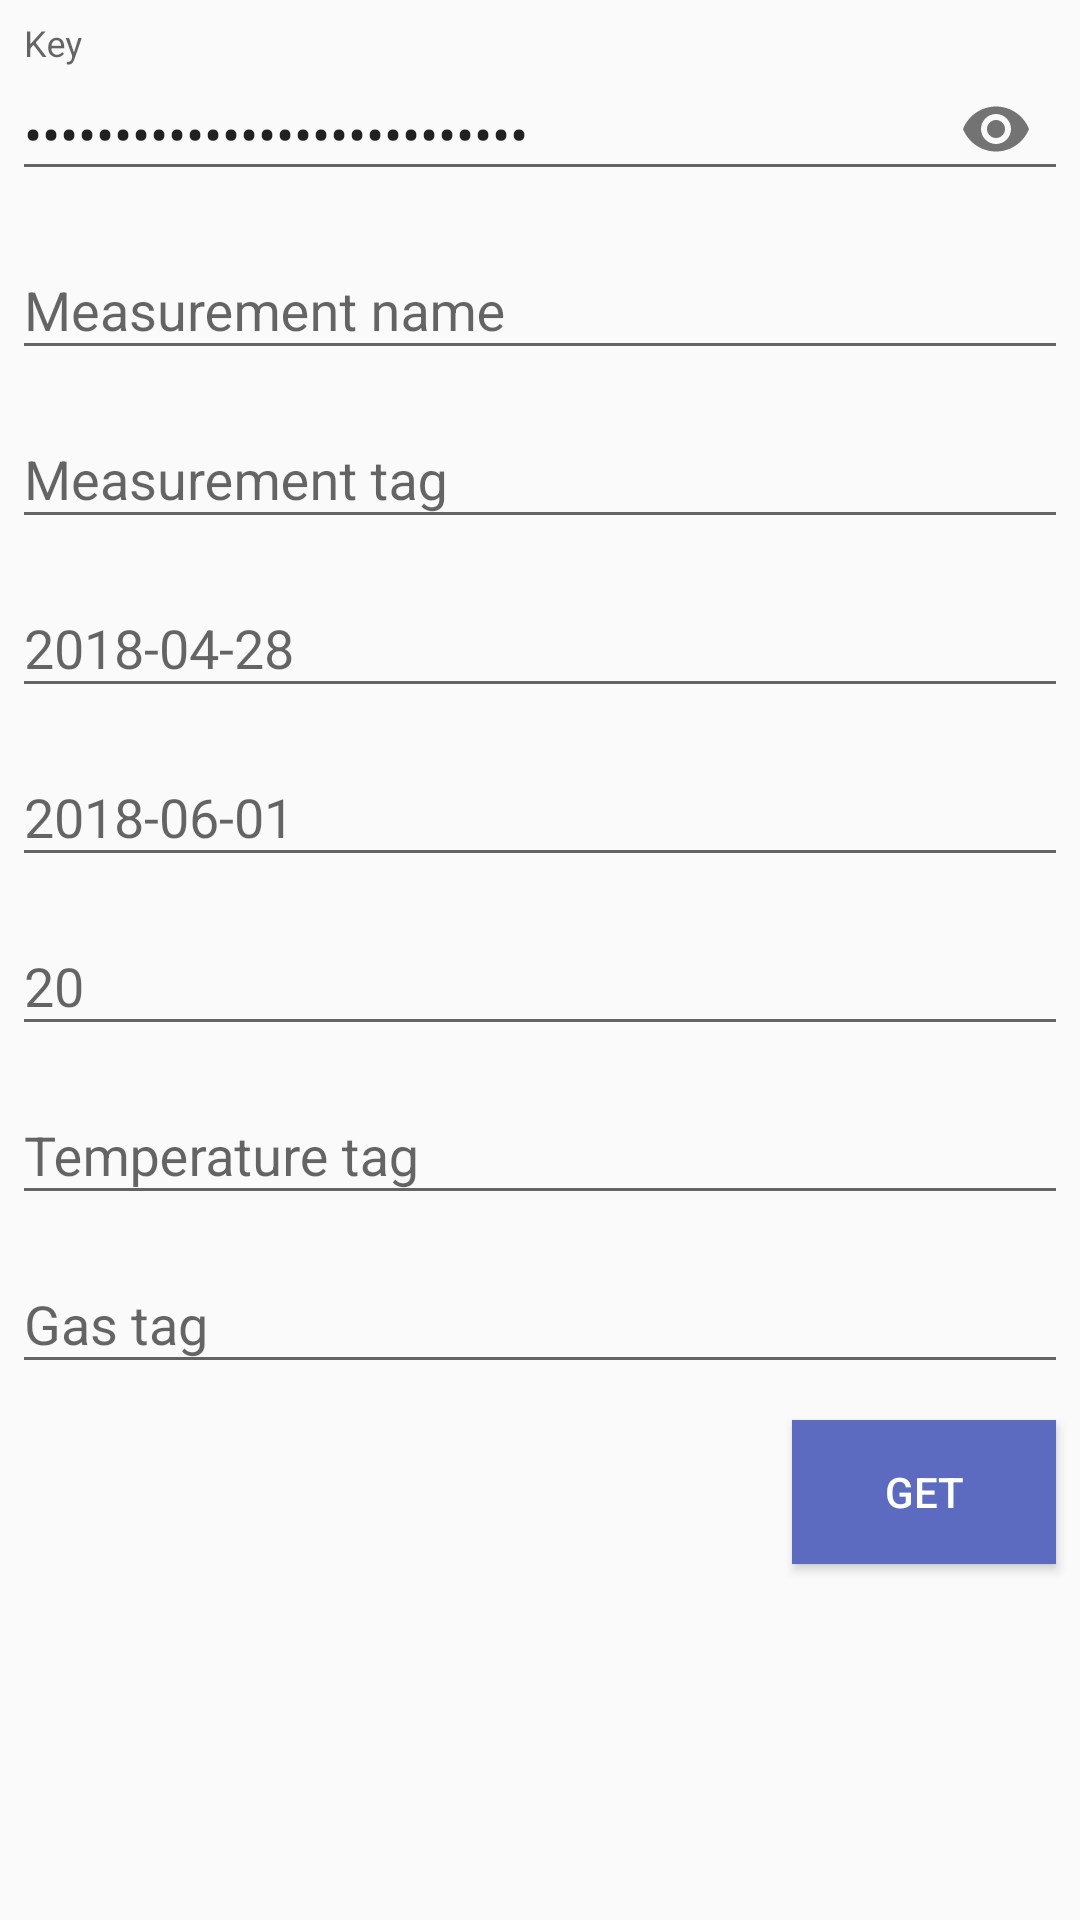

Write the Android layout XML for this screen, with the resource values it uses.
<!-- AndroidManifest.xml: application theme AppTheme -->
<!-- res/layout/fragment_get_request_builder.xml -->
<?xml version="1.0" encoding="utf-8"?>
<ScrollView xmlns:android="http://schemas.android.com/apk/res/android"
    xmlns:app="http://schemas.android.com/apk/res-auto"
    xmlns:tools="http://schemas.android.com/tools"
    android:layout_width="match_parent"
    android:layout_height="match_parent"
    tools:context=".GetRequestActivity">

    <android.support.constraint.ConstraintLayout
        android:layout_width="match_parent"
        android:layout_height="wrap_content"
        android:focusableInTouchMode="true">

        <android.support.design.widget.TextInputLayout
            android:id="@+id/input_layout_key"
            android:layout_width="match_parent"
            android:layout_height="wrap_content"
            android:layout_marginTop="8dp"
            app:passwordToggleEnabled="true"
            app:layout_constrainedHeight="true"
            app:layout_constraintEnd_toEndOf="parent"
            app:layout_constraintStart_toStartOf="parent"
            app:layout_constraintTop_toTopOf="parent"
            app:layout_constraintVertical_bias="0.0"
            app:layout_constraintVertical_chainStyle="packed">

            <android.support.design.widget.TextInputEditText
                android:id="@+id/key"
                android:layout_width="match_parent"
                android:layout_height="wrap_content"
                android:layout_margin="4dp"
                android:ems="10"
                android:inputType="textPassword"
                android:hint="@string/key"
                android:text="@string/key_password"/>
        </android.support.design.widget.TextInputLayout>

        <android.support.design.widget.TextInputLayout
            android:id="@+id/input_layout_measurementName"
            android:layout_width="match_parent"
            android:layout_height="wrap_content"
            app:layout_constrainedHeight="true"
            app:layout_constraintHorizontal_bias="0.5"
            app:layout_constraintEnd_toEndOf="parent"
            app:layout_constraintStart_toStartOf="parent"
            app:layout_constraintTop_toBottomOf="@+id/input_layout_key">

            <android.support.design.widget.TextInputEditText
                android:id="@+id/measurementName"
                android:layout_width="match_parent"
                android:layout_height="wrap_content"
                android:layout_margin="4dp"
                android:ems="10"
                android:inputType="text"
                android:hint="@string/measurement_name" />

        </android.support.design.widget.TextInputLayout>

        <android.support.design.widget.TextInputLayout
            android:id="@+id/input_layout_measurementTag"
            android:layout_width="match_parent"
            android:layout_height="wrap_content"
            app:layout_constrainedHeight="true"
            app:layout_constraintHorizontal_bias="0.5"
            app:layout_constraintEnd_toEndOf="parent"
            app:layout_constraintStart_toStartOf="parent"
            app:layout_constraintTop_toBottomOf="@+id/input_layout_measurementName">

            <android.support.design.widget.TextInputEditText
                android:id="@+id/measurementTag"
                android:layout_width="match_parent"
                android:layout_height="wrap_content"
                android:layout_margin="4dp"
                android:ems="10"
                android:inputType="text"
                android:hint="@string/measurement_tag" />

        </android.support.design.widget.TextInputLayout>

        <android.support.design.widget.TextInputLayout
            android:id="@+id/input_layout_fromDate"
            android:layout_width="match_parent"
            android:layout_height="wrap_content"
            app:layout_constrainedHeight="true"
            app:layout_constraintHorizontal_bias="0.5"
            app:layout_constraintEnd_toEndOf="parent"
            app:layout_constraintStart_toStartOf="parent"
            app:layout_constraintTop_toBottomOf="@+id/input_layout_measurementTag">

        <android.support.design.widget.TextInputEditText
            android:id="@+id/fromDate"
            android:layout_width="match_parent"
            android:layout_height="wrap_content"
            android:layout_margin="4dp"
            android:ems="10"
            android:inputType="date"
            android:hint="@string/from_date" />

    </android.support.design.widget.TextInputLayout>

        <android.support.design.widget.TextInputLayout
            android:id="@+id/input_layout_toDate"
            android:layout_width="match_parent"
            android:layout_height="wrap_content"
            app:layout_constrainedHeight="true"
            app:layout_constraintHorizontal_bias="0.5"
            app:layout_constraintEnd_toEndOf="parent"
            app:layout_constraintStart_toStartOf="parent"
            app:layout_constraintTop_toBottomOf="@+id/input_layout_fromDate">

            <android.support.design.widget.TextInputEditText
                android:id="@+id/toDate"
                android:layout_width="match_parent"
                android:layout_height="wrap_content"
                android:layout_margin="4dp"
                android:ems="10"
                android:inputType="date"
                android:hint="@string/to_date" />

        </android.support.design.widget.TextInputLayout>

        <android.support.design.widget.TextInputLayout
            android:id="@+id/input_layout_takeAmount"
            android:layout_width="match_parent"
            android:layout_height="wrap_content"
            app:layout_constrainedHeight="true"
            app:layout_constraintHorizontal_bias="0.5"
            app:layout_constraintEnd_toEndOf="parent"
            app:layout_constraintStart_toStartOf="parent"
            app:layout_constraintTop_toBottomOf="@+id/input_layout_toDate">

            <android.support.design.widget.TextInputEditText
                android:id="@+id/takeAmount"
                android:layout_width="match_parent"
                android:layout_height="wrap_content"
                android:layout_margin="4dp"
                android:ems="10"
                android:inputType="numberSigned"
                android:hint="@string/take_amount" />

        </android.support.design.widget.TextInputLayout>

        <android.support.design.widget.TextInputLayout
            android:id="@+id/input_layout_temperature_tag"
            android:layout_width="match_parent"
            android:layout_height="wrap_content"
            app:layout_constrainedHeight="true"
            app:layout_constraintHorizontal_bias="0.5"
            app:layout_constraintEnd_toEndOf="parent"
            app:layout_constraintStart_toStartOf="parent"
            app:layout_constraintTop_toBottomOf="@+id/input_layout_takeAmount">

                <android.support.design.widget.TextInputEditText
                    android:id="@+id/temperatureTag"
                    android:layout_width="match_parent"
                    android:layout_height="wrap_content"
                    android:layout_margin="4dp"
                    android:ems="10"
                    android:inputType="text"
                    android:hint="@string/temperature_tag" />

        </android.support.design.widget.TextInputLayout>

        <android.support.design.widget.TextInputLayout
            android:id="@+id/input_layout_gas_tag"
            android:layout_width="match_parent"
            android:layout_height="wrap_content"
            app:layout_constrainedHeight="true"
            app:layout_constraintHorizontal_bias="0.5"
            app:layout_constraintEnd_toEndOf="parent"
            app:layout_constraintStart_toStartOf="parent"
            app:layout_constraintTop_toBottomOf="@+id/input_layout_temperature_tag">

                <android.support.design.widget.TextInputEditText
                    android:id="@+id/gasTag"
                    android:layout_width="match_parent"
                    android:layout_height="wrap_content"
                    android:layout_margin="4dp"
                    android:ems="10"
                    android:inputType="text"
                    android:hint="@string/gas_tag" />

    </android.support.design.widget.TextInputLayout>

        <Button
            android:id="@+id/getButton"
            style="@style/Widget.AppCompat.Button.Colored"
            android:background="@color/colorPrimary"
            android:layout_width="wrap_content"
            android:layout_height="wrap_content"
            android:layout_margin="8dp"
            android:text="@string/get_button_text"
            app:layout_constraintBottom_toBottomOf="parent"
            app:layout_constraintEnd_toEndOf="parent"
            app:layout_constraintTop_toBottomOf="@+id/input_layout_gas_tag"
            app:layout_constraintVertical_bias="0.0" />

    </android.support.constraint.ConstraintLayout>

</ScrollView>
<!-- resources referenced by this layout -->
<resources>
  <color name="colorPrimary">#5c6bc0</color>
  <string name="from_date">2018\-04\-28</string>
  <string name="gas_tag">Gas tag</string>
  <string name="get_button_text">Get</string>
  <string name="key">Key</string>
  <string name="key_password">SK50D\-2018A47DB5C3EE70205\-23</string>
  <string name="measurement_name">Measurement name</string>
  <string name="measurement_tag">Measurement tag</string>
  <string name="take_amount">20</string>
  <string name="temperature_tag">Temperature tag</string>
  <string name="to_date">2018\-06\-01</string>
  <style name="AppTheme" parent="Theme.AppCompat.Light.NoActionBar">
          <item name="colorPrimary">@color/colorPrimary</item>
          <item name="colorPrimaryDark">@color/colorPrimaryDark</item>
          <item name="colorAccent">@color/colorAccent</item>
      </style>
  <color name="colorPrimaryDark">#303f9f</color>
  <color name="colorAccent">#5c6bc0</color>
</resources>
